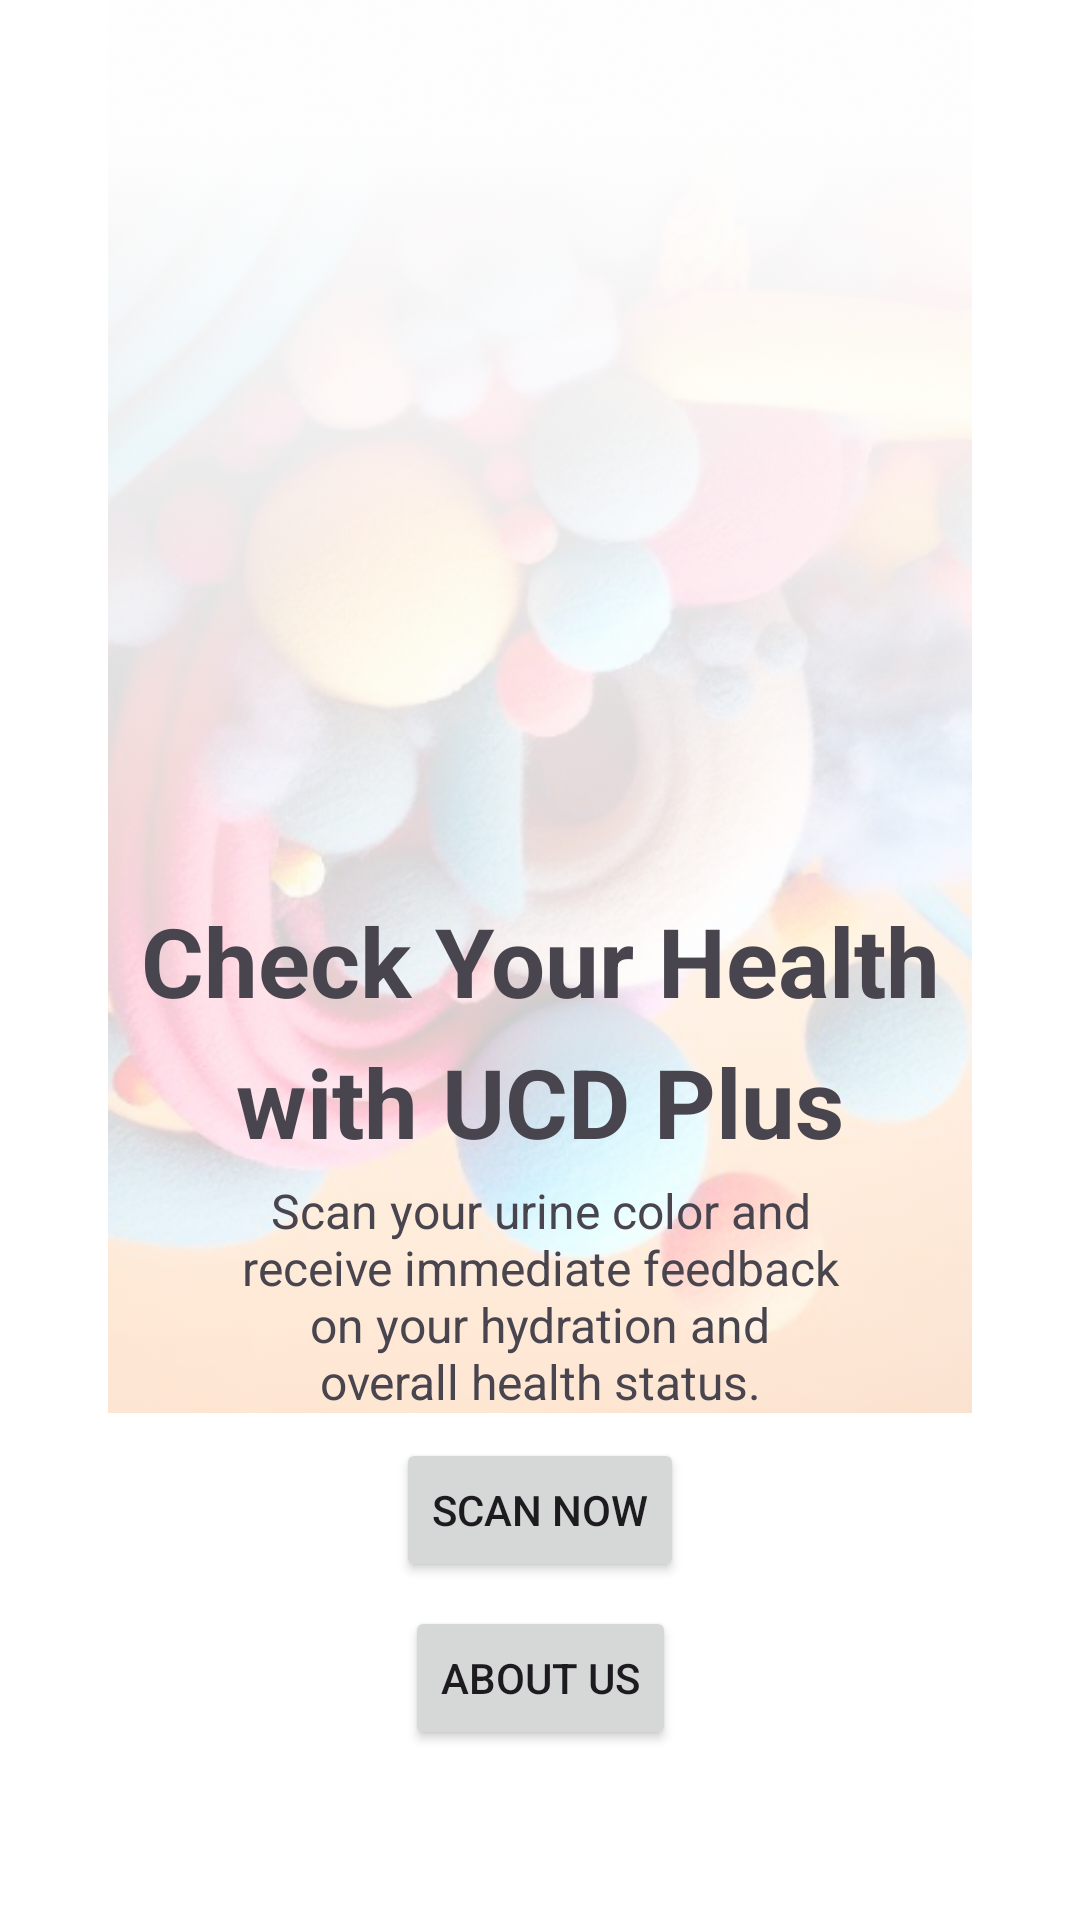

Layout XML and referenced resources for this Android screen:
<!-- AndroidManifest.xml: application theme Theme.UrineColorDetection -->
<!-- res/layout/activity_main.xml -->
<?xml version="1.0" encoding="utf-8"?>
<androidx.constraintlayout.widget.ConstraintLayout xmlns:android="http://schemas.android.com/apk/res/android"
    xmlns:app="http://schemas.android.com/apk/res-auto"
    xmlns:tools="http://schemas.android.com/tools"
    android:layout_width="match_parent"
    android:layout_height="match_parent"
    android:background="@color/white"
    tools:context=".MainActivity">


    <ImageView
        android:layout_width="match_parent"
        android:layout_height="wrap_content"
        android:alpha="0.4"
        android:src="@drawable/bghome"
        app:layout_constraintBottom_toTopOf="@+id/textView"
        app:layout_constraintEnd_toEndOf="parent"
        app:layout_constraintHorizontal_bias="0.0"
        app:layout_constraintStart_toStartOf="parent"
        app:layout_constraintTop_toTopOf="parent"
        android:contentDescription="@string/background"
        app:layout_constraintVertical_bias="0.496"
        tools:ignore="MissingConstraints" />

    <TextView
        android:id="@+id/textView"
        android:layout_width="wrap_content"
        android:layout_height="wrap_content"
        android:text="@string/check_your_health"

        android:textSize="32sp"
        android:textStyle="bold"
        app:layout_constraintBottom_toBottomOf="parent"
        app:layout_constraintEnd_toEndOf="parent"
        app:layout_constraintStart_toStartOf="parent"
        app:layout_constraintTop_toTopOf="parent"
        tools:ignore="MissingConstraints" />

    <TextView
        android:id="@+id/textView2"
        android:layout_width="wrap_content"
        android:layout_height="wrap_content"
        android:text="@string/with_uriscan"
        android:textSize="32sp"
        android:textStyle="bold"
        android:paddingTop="4dp"
        app:layout_constraintEnd_toEndOf="parent"
        app:layout_constraintStart_toStartOf="parent"
        app:layout_constraintTop_toBottomOf="@+id/textView"
        tools:ignore="MissingConstraints" />

    <TextView
        android:id="@+id/textView3"
        android:gravity="center"
        android:layout_width="200dp"
        android:layout_height="wrap_content"
        android:text="@string/scan_your_urine_color_and_receive_immediate_feedback_on_your_hydration_and_overall_health_status"
        android:textSize="16sp"
        android:paddingTop="4dp"
        app:layout_constraintEnd_toEndOf="parent"
        app:layout_constraintStart_toStartOf="parent"
        app:layout_constraintTop_toBottomOf="@+id/textView2" />

    <Button
        android:id="@+id/scan_now"
        android:layout_width="wrap_content"
        android:layout_height="wrap_content"
        android:text="@string/scan_now"
        android:layout_marginTop="8dp"
        app:layout_constraintEnd_toEndOf="parent"
        app:layout_constraintStart_toStartOf="parent"
        app:layout_constraintTop_toBottomOf="@+id/textView3"
        tools:ignore="MissingConstraints" />

    <Button
        android:id="@+id/button_about"
        android:layout_width="wrap_content"
        android:layout_height="wrap_content"
        android:layout_marginTop="8dp"
        android:text="@string/about_us"
        app:layout_constraintEnd_toEndOf="parent"
        app:layout_constraintStart_toStartOf="parent"
        app:layout_constraintTop_toBottomOf="@+id/scan_now" />
    
</androidx.constraintlayout.widget.ConstraintLayout>
<!-- resources referenced by this layout -->
<resources>
  <!-- drawable bghome: png bitmap (drawable, 287075 bytes) -->
  <string name="about_us">About Us</string>
  <string name="background">background</string>
  <string name="check_your_health">Check Your Health</string>
  <string name="scan_now">Scan Now</string>
  <string name="scan_your_urine_color_and_receive_immediate_feedback_on_your_hydration_and_overall_health_status">Scan your urine color and receive immediate feedback on your hydration and overall health status.</string>
  <string name="with_uriscan">with UCD Plus</string>
  <style name="Theme.UrineColorDetection" parent="Base.Theme.UrineColorDetection" />
  <style name="Base.Theme.UrineColorDetection" parent="Theme.Material3.DayNight.NoActionBar">
          
          
      </style>
  <!-- not gathered from this repository: default colours our renderer supplied (Android Studio template values) -->
  <color name="white">#FFFFFFFF</color>
</resources>
